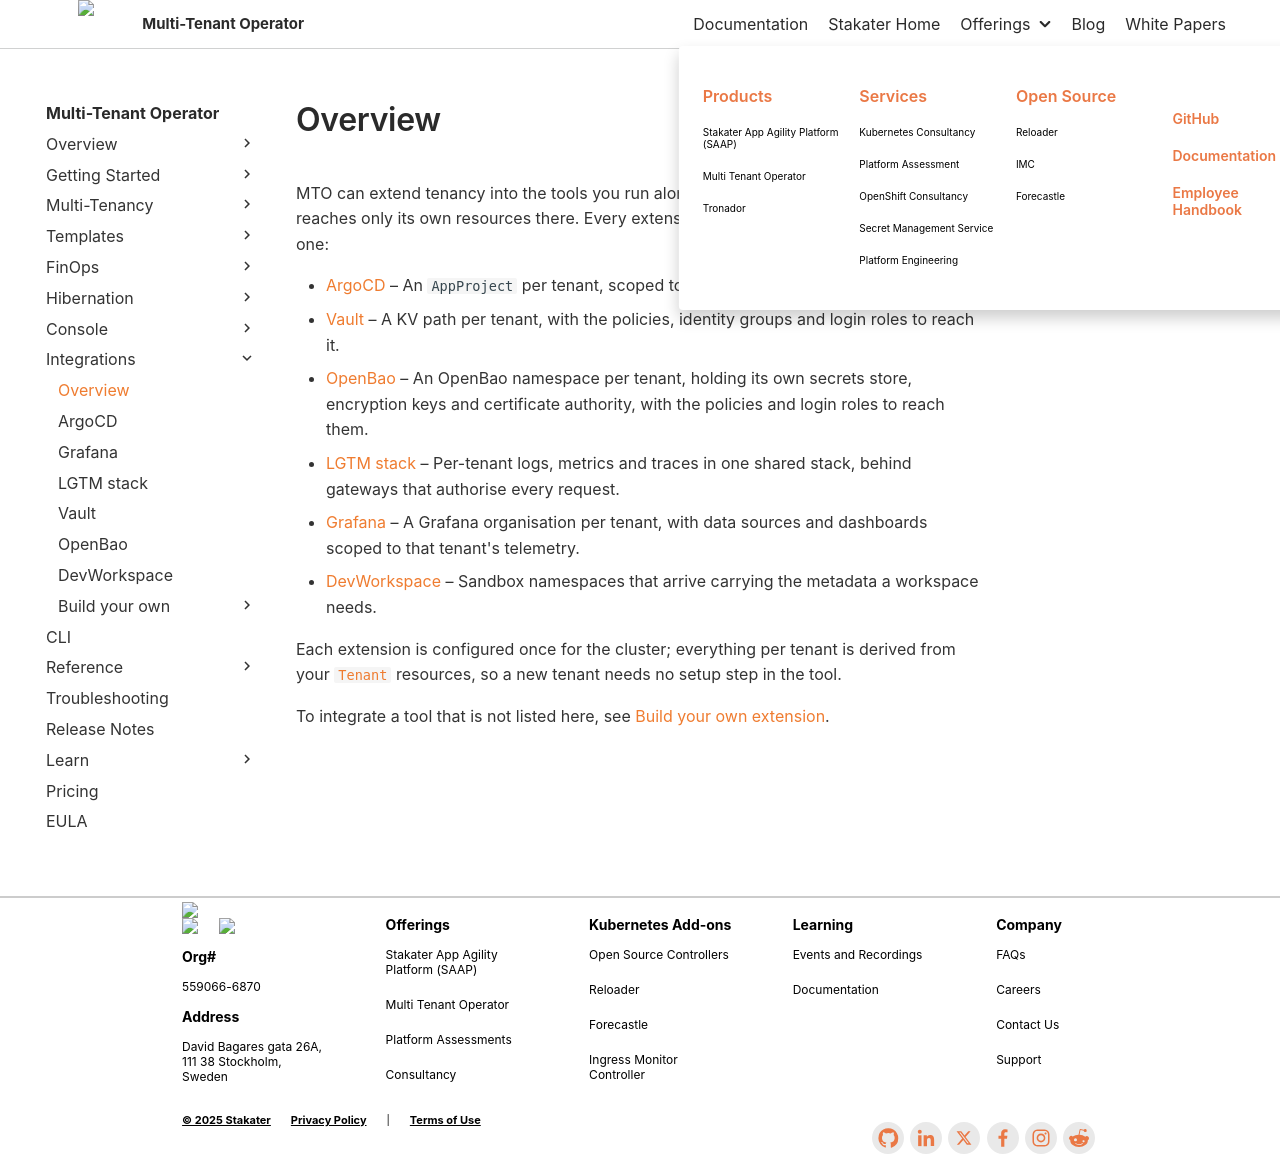

repository: stakater/mto-docs · page: 1.10/integrations/overview.html · generator: mkdocs

# Overview

MTO can extend tenancy into the tools you run alongside the cluster, so each tenant reaches only its own resources there. Every extension is optional. Each page below covers one:

- [ArgoCD](argocd-v2/overview.md) – An `AppProject` per tenant, scoped to that tenant's namespaces.
- [Vault Enterprise](vault-enterprise/overview.md) – A Vault namespace per tenant, with the secrets engines, policies, identity groups and login roles to reach it.
- [OpenBao](openbao/overview.md) – An OpenBao namespace per tenant, holding its own secrets store, encryption keys and certificate authority, with the policies and login roles to reach them.
- [Grafana stack](grafana-stack/overview.md) – Per-tenant logs, metrics, traces and dashboards in one shared Loki/Mimir/Tempo/Grafana stack, behind gateways that authorise every request.
- [DevWorkspace](devworkspace.md) – Sandbox namespaces that arrive carrying the metadata a workspace needs.

Each extension is configured once for the cluster; everything per tenant is derived from your [`Tenant`](../concepts/tenant.md) resources, so a new tenant needs no setup step in the tool.

To integrate a tool that is not listed here, see [Build your own extension](build-your-own/overview.md).
